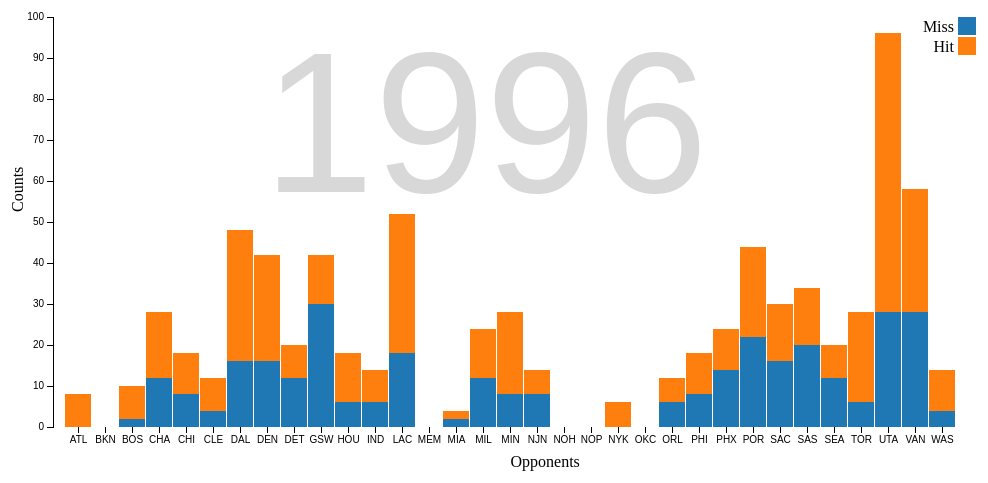
D3 v3 page, settled after 360 driven frames (6 s of simulated time); the page loaded 1 data file(s).



var causes = ["Miss", "Hit"];

var margin = {top: 40, right: 50, bottom: 50, left: 55},
    width = 960 - margin.left - margin.right + 40,
    height = 500 - margin.top - margin.bottom;

var x = d3.scale.ordinal()
    .rangeRoundBands([0, width]);

var y = d3.scale.linear()
    .rangeRound([height, 0]);

var z = d3.scale.category10();

var xAxis = d3.svg.axis()
    .scale(x)
    .orient("bottom");
	
var axisScale = d3.scale.linear()
                         .domain([0,100])
                         .range([height, 0]);
						 
var yAxis = d3.svg.axis()
    .scale(axisScale)
    .orient("left");

var svg = d3.select("body").append("svg")
    .attr("width", width + margin.left + margin.right)
    .attr("height", height + margin.top + margin.bottom)
  .append("g")
    .attr("transform", "translate(" + margin.left + "," + margin.top + ")");

var years = [1996, 1997, 1998, 1999, 2000, 2001, 2002, 2003, 2004, 2005, 2006, 2007, 2008, 2009, 2010, 2011, 2012, 2013, 2014, 2015];
var options = [0, 1, 2, 3, 4, 5, 6, 7, 8, 9, 10, 11, 12, 13, 14, 15, 16, 17, 18, 19, 20];
// Build the dropdown menu
d3.select("#drop")
		.append("select")
		.selectAll("option")
		.data(options)
		.enter()
		.append("option")
		// Provide available text for the dropdown options
		.text(function(d) {return years[d];})
		
var legend = svg.selectAll(".legend")
      .data(['Miss', 'Hit'])
	  .enter().append("g")
      .attr("class", "legend")
      .attr("transform", function(d, i) { return "translate(0," + i * 20 + ")"; });

  // draw legend colored rectangles
  legend.append("rect")
      .attr("x", width)
      .attr("width", 18)
      .attr("height", 18)
      .style("fill", d3.scale.category10());
		
d3.csv("shot_hit_miss.csv", type, function(error, datum) {
  if (error) throw error;
  
    temp = datum.filter(function(row) {
        return row['year'] == 1996;
    })
    
  var layers = d3.layout.stack()(causes.map(function(c) {
    return temp.map(function(d) {
      return {x: d.opponent, y: d[c]};
    });
  }));

  x.domain(layers[0].map(function(d) { return d.x; }));
  y.domain([0, d3.max(layers[layers.length - 1], function(d) { return d.y0 + d.y; })]).nice();

  var layer = svg.selectAll(".layer")
      .data(layers)
    .enter().append("g")
      .attr("class", "layer")
      .style("fill", function(d, i) { return z(i); });

  var layer2 = layer.selectAll("rect")
      .data(function(d) { return d; })
		 .enter().append("rect")
      .attr("x", function(d) { return x(d.x); })
      .attr("y", function(d) { return y(d.y + d.y0); })
      .attr("height", 0)
      .attr("width", x.rangeBand() - 1);
	  
	   layer2.transition()
	  .duration(2000)
	  .attr("height", function(d) { return y(d.y0) - y(d.y + d.y0); });
	  
	var texts = svg.selectAll("text")
				.data([1])
				.enter()
				.append("text")
				.text(1996)
				.transition()
				.duration(5000)
				.attr("x", 200)
				.attr("y", 175)
				.attr("font-family", "sans-serif")
				.attr("font-size", "200")
				.attr("fill", "grey")
				.attr("opacity", 0.3);
				
	svg.append("text")
	.attr("x", width/2)
	.attr("y", height + 40)
	.text("Opponents");
	
  svg.append("text")
	.attr("x", margin.left - 250)
	.attr("y", -40)
	.attr("transform", "rotate(-90)")
	.text("Counts");
	  

  svg.append("g")
      .attr("class", "axis axis--x")
      .attr("transform", "translate(0," + height + ")")
      .call(xAxis);

  svg.append("g")
   .attr("class", "y axis")
   .attr("transform", "translate(" + (margin.left-65) +",0)")
   .call(yAxis);
   
   legend.append("text")
      .attr("x", width - 4)
      .attr("y", 9)
      .attr("dy", ".35em")
      .style("text-anchor", "end")
      .text(function(d) { return d;})
	
   d3.select("select")
				.on("change", function(){
				key = this.selectedIndex;
				temp = datum.filter(function(row) {
				return row['year'] == years[key];
    })
	
				var layers = d3.layout.stack()(causes.map(function(c) {
    return temp.map(function(d) {
      return {x: d.opponent, y: d[c]};
    });
  }));

  x.domain(layers[0].map(function(d) { return d.x; }));
  y.domain([0, d3.max(layers[layers.length - 1], function(d) { return d.y0 + d.y; })]).nice();
  
  svg.selectAll(".layer").remove();
  
  var layer = svg.selectAll(".layer")
      .data(layers)
    .enter().append("g")
      .attr("class", "layer")
      .style("fill", function(d, i) { return z(i); });

	svg.selectAll("text").remove();
  var layer2 = layer.selectAll("rect")
      .data(function(d) { return d; })
	  .enter().append("rect")
      .attr("x", function(d) { return x(d.x); })
      .attr("y", function(d) { return y(d.y + d.y0); })
      .attr("height", 0)
      .attr("width", x.rangeBand() - 1); 
	  
	  layer2.transition().duration(2000)
			.attr("height", function(d) { return y(d.y0) - y(d.y + d.y0); });
	console.log(years[key]);
	
	var texts = svg.selectAll("text")
				.data([1])
				.enter()
				.append("text")
				.text(years[key])
				.transition()
				.duration(5000)
				.attr("x", 200)
				.attr("y", 175)
				.attr("font-family", "sans-serif")
				.attr("font-size", "200")
				.attr("fill", "grey")
				.attr("opacity", 0.3);
	
	svg.append("g")
      .attr("class", "axis axis--x")
      .attr("transform", "translate(0," + height + ")")
      .call(xAxis);

  svg.append("g")
   .attr("class", "y axis")
   .attr("transform", "translate(" + (margin.left-65) +",0)")
   .call(yAxis);
   
   svg.append("text")
	.attr("x", width/2)
	.attr("y", height + 40)
	.text("Opponents");
	
  svg.append("text")
	.attr("x", margin.left - 250)
	.attr("y", -40)
	.attr("transform", "rotate(-90)")
	.text("Counts");
   
   legend.append("text")
      .attr("x", width -4)
      .attr("y", 9)
      .attr("dy", ".35em")
      .style("text-anchor", "end")
      .text(function(d) { return d;})
	
				});
	
   
});

function type(d) {
  causes.forEach(function(c) { d[c] = +d[c]; });
  return d;
}



### data: shot_hit_miss.csv
year, opponent, Hit, Miss
1996, ATL, 4, 0
1996, BKN, 0, 0
1996, BOS, 4, 1
1996, CHA, 8, 6
1996, CHI, 5, 4
1996, CLE, 4, 2
1996, DAL, 16, 8
1996, DEN, 13, 8
1996, DET, 4, 6
1996, GSW, 6, 15
1996, HOU, 6, 3
1996, IND, 4, 3
1996, LAC, 17, 9
1996, MEM, 0, 0
1996, MIA, 1, 1
1996, MIL, 6, 6
1996, MIN, 10, 4
1996, NJN, 3, 4
1996, NOH, 0, 0
1996, NOP, 0, 0
1996, NYK, 3, 0
1996, OKC, 0, 0
1996, ORL, 3, 3
1996, PHI, 5, 4
1996, PHX, 5, 7
1996, POR, 11, 11
1996, SAC, 7, 8
1996, SAS, 7, 10
1996, SEA, 4, 6
1996, TOR, 11, 3
1996, UTA, 34, 14
1996, VAN, 15, 14
1996, WAS, 5, 2
1997, ATL, 9, 10
1997, BKN, 0, 0
1997, BOS, 9, 9
1997, CHA, 14, 4
1997, CHI, 14, 15
1997, CLE, 13, 8
1997, DAL, 16, 19
1997, DEN, 16, 19
1997, DET, 10, 4
1997, GSW, 21, 26
1997, HOU, 16, 14
1997, IND, 9, 3
1997, LAC, 30, 19
1997, MEM, 0, 0
1997, MIA, 13, 10
1997, MIL, 11, 7
1997, MIN, 30, 21
1997, NJN, 13, 16
1997, NOH, 0, 0
1997, NOP, 0, 0
1997, NYK, 13, 4
1997, OKC, 0, 0
1997, ORL, 8, 8
1997, PHI, 12, 10
1997, PHX, 23, 12
1997, POR, 35, 31
1997, SAC, 22, 9
... 600 more rows